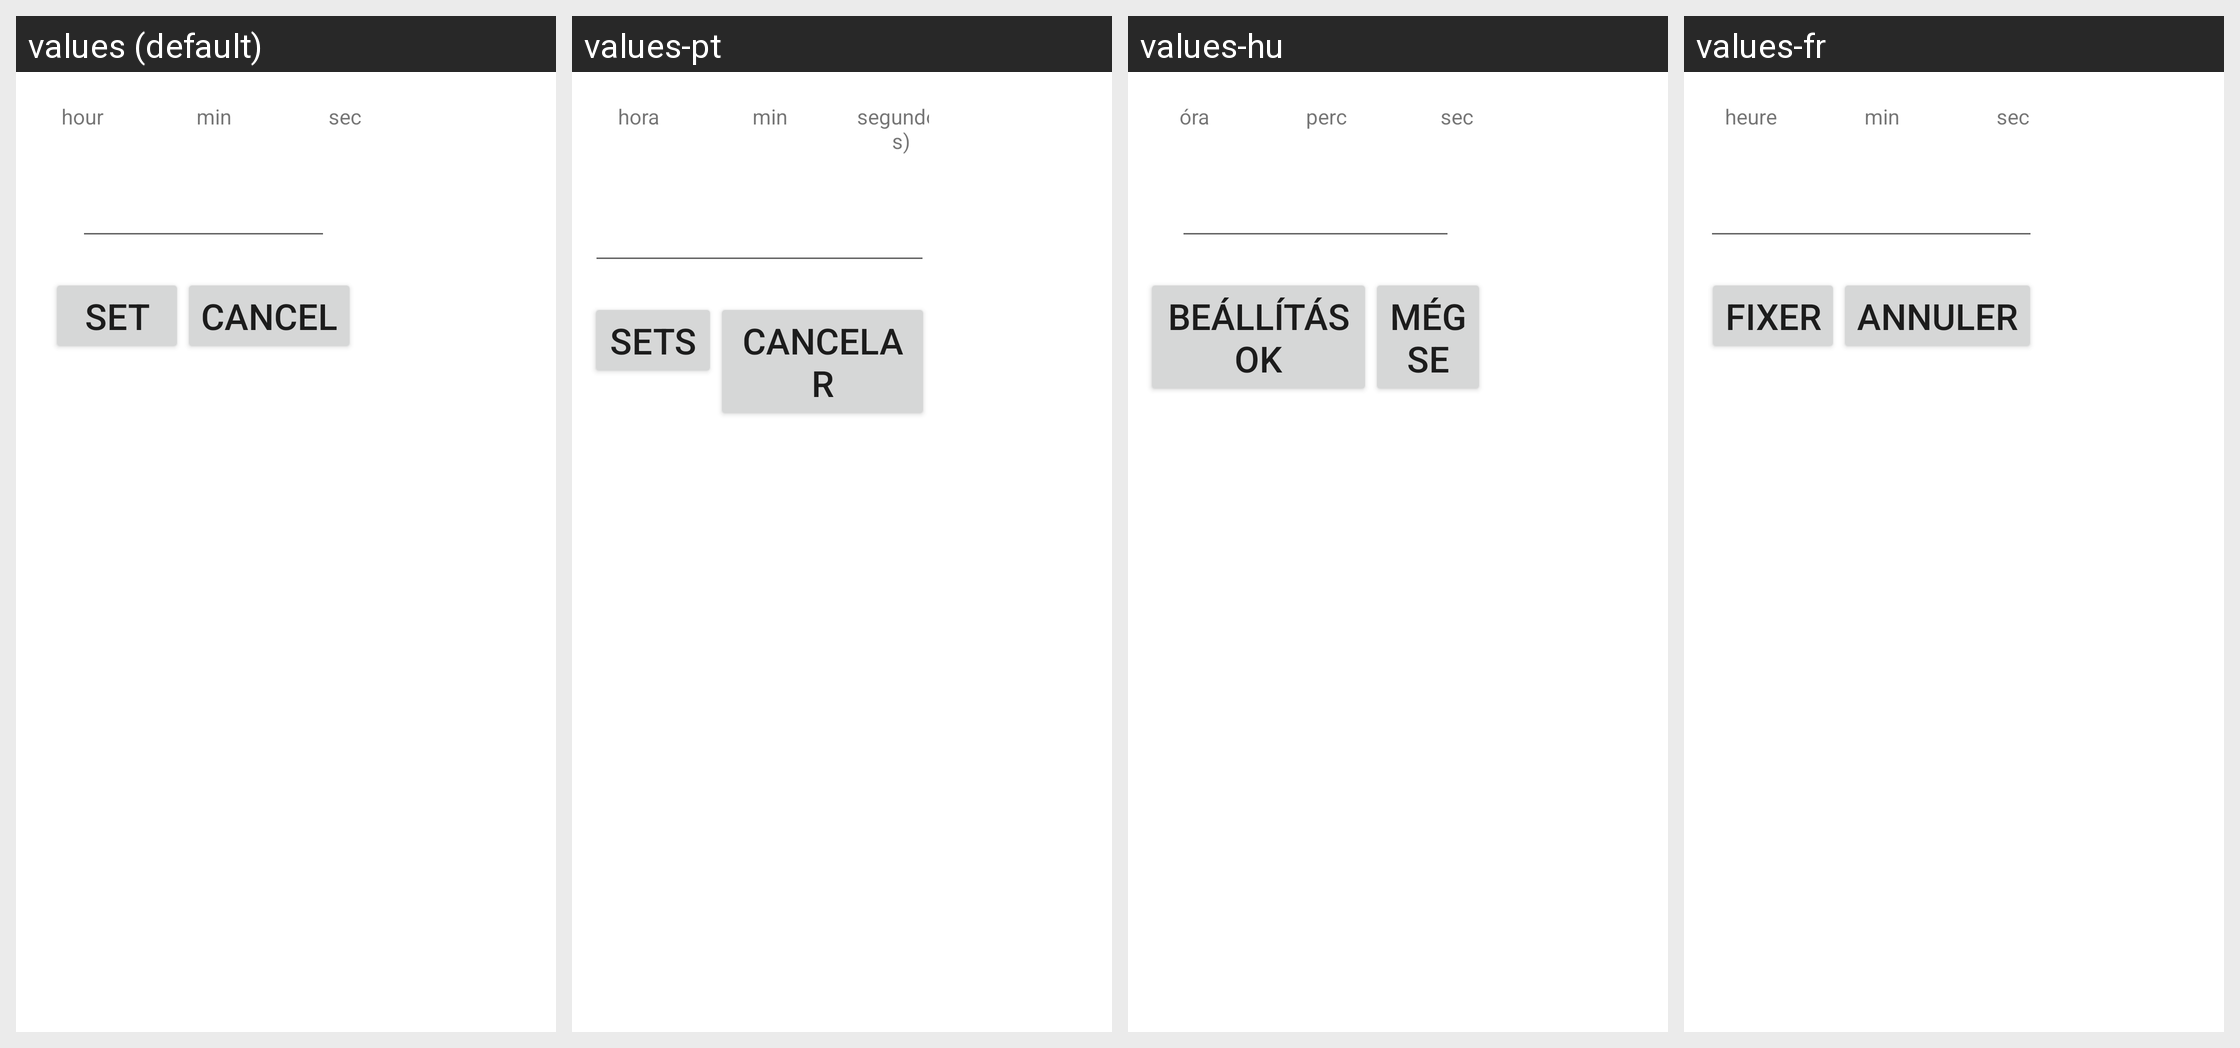

The same Android screen rendered under several of its app's locales, left to right. List the strings drawn on it with the default value and each locale's translation.
Android screen res/layout/picktime.xml rendered under 4 locales, left to right: values (default), values-pt, values-hu, values-fr. Device: Nexus 5 (rendered at 1080×1920; each locale shown at half size, 540×960, under a caption strip naming it); theme Theme.MaterialComponents.DayNight.NoActionBar.
Other locales in the repository, not shown: values-cs, values-da, values-de, values-es, values-he, values-hi, values-it, values-ja, values-ko, values-nl, values-no, values-pl, values-ru, values-sv, values-zh-rCN, values-zh-rTW.
Strings drawn on this screen, with the default value and each locale's value (text and hints the layout hard-codes, and strings that could not be matched under every locale, appear in the picture but are not listed):

hour
  values: hour
  values-pt: hora
  values-hu: óra
  values-fr: heure

min
  values: min
  values-pt: min
  values-hu: perc
  values-fr: min

sec
  values: sec
  values-pt: segundo(s)
  values-hu: sec
  values-fr: sec

alarm_name
  values: alarm name
  values-pt: nome do alarme
  values-hu: riasztás neve
  values-fr: nom de l'alarme

set
  values: Set
  values-pt: Sets
  values-hu: Beállítások
  values-fr: Fixer

cancel
  values: Cancel
  values-pt: Cancelar
  values-hu: Mégse
  values-fr: Annuler
